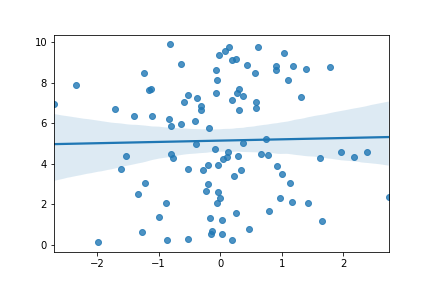

The data file committed next to this chart (first rows):
, Run 11
slope, 0.06414
intercept, 5.138
r_value, 0.02246
p_value, 0.8245
std_err, 0.2884
